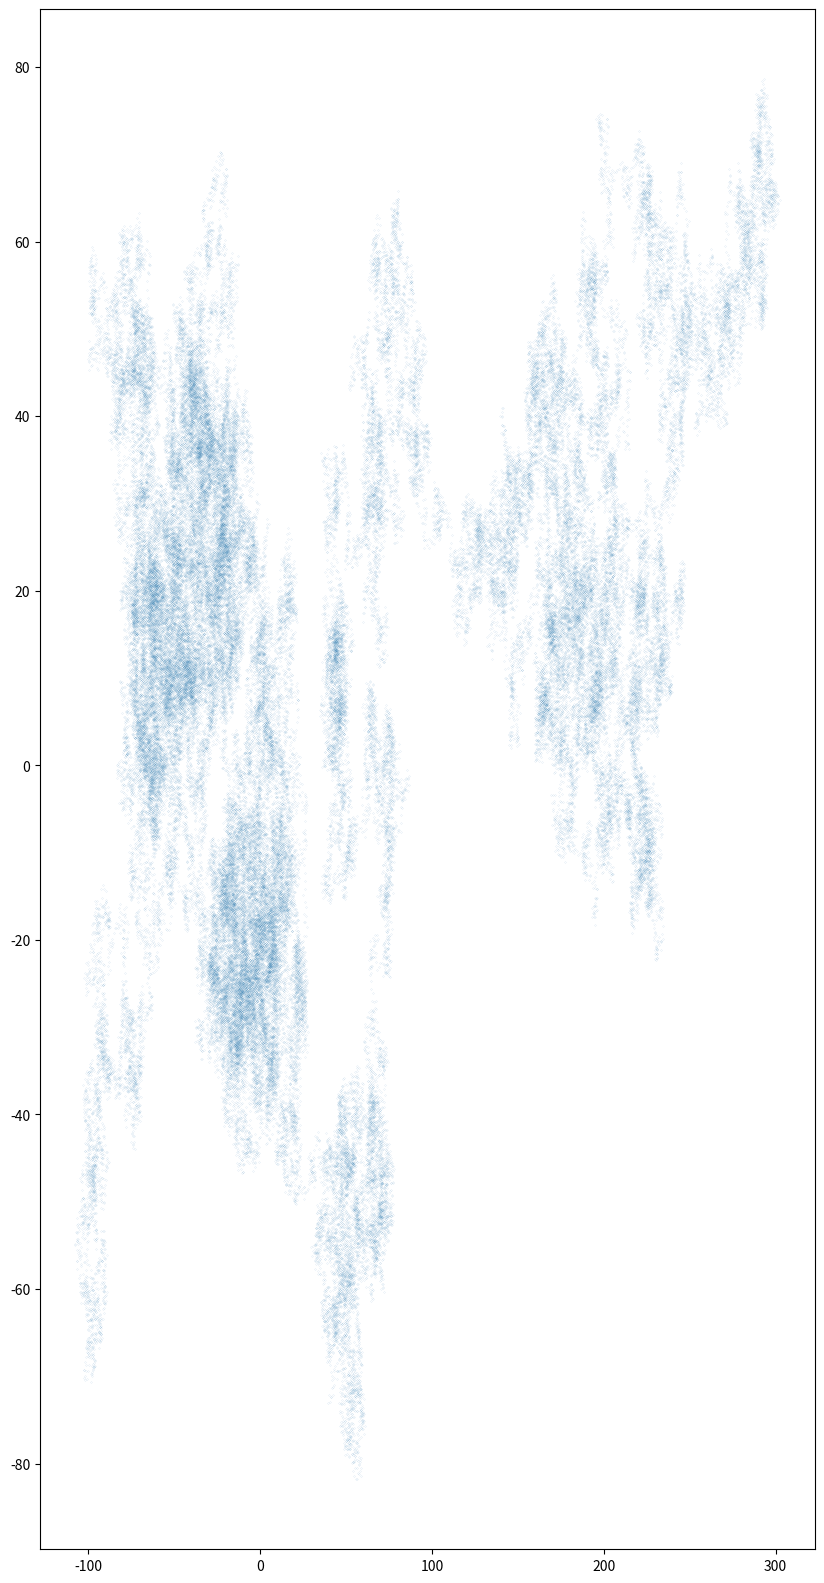

The script that saved this image:
import random
from math import *
import matplotlib.pyplot as plt

def ruchy_browna():
    #k-kąt
    X = [0]
    Y = [0]
    for n in range(100000):
        r = random.random()
        a = r*2*pi
        px = sin(a)
        py = cos(a)
        x = px + X[n-1]
        y = py + Y[n-1]
        X.append(x)
        Y.append(y)

    plt.figure(figsize = [10,20])
    plt.scatter(X, Y, marker = '.',s=0.01)
    plt.show()

ruchy_browna()
